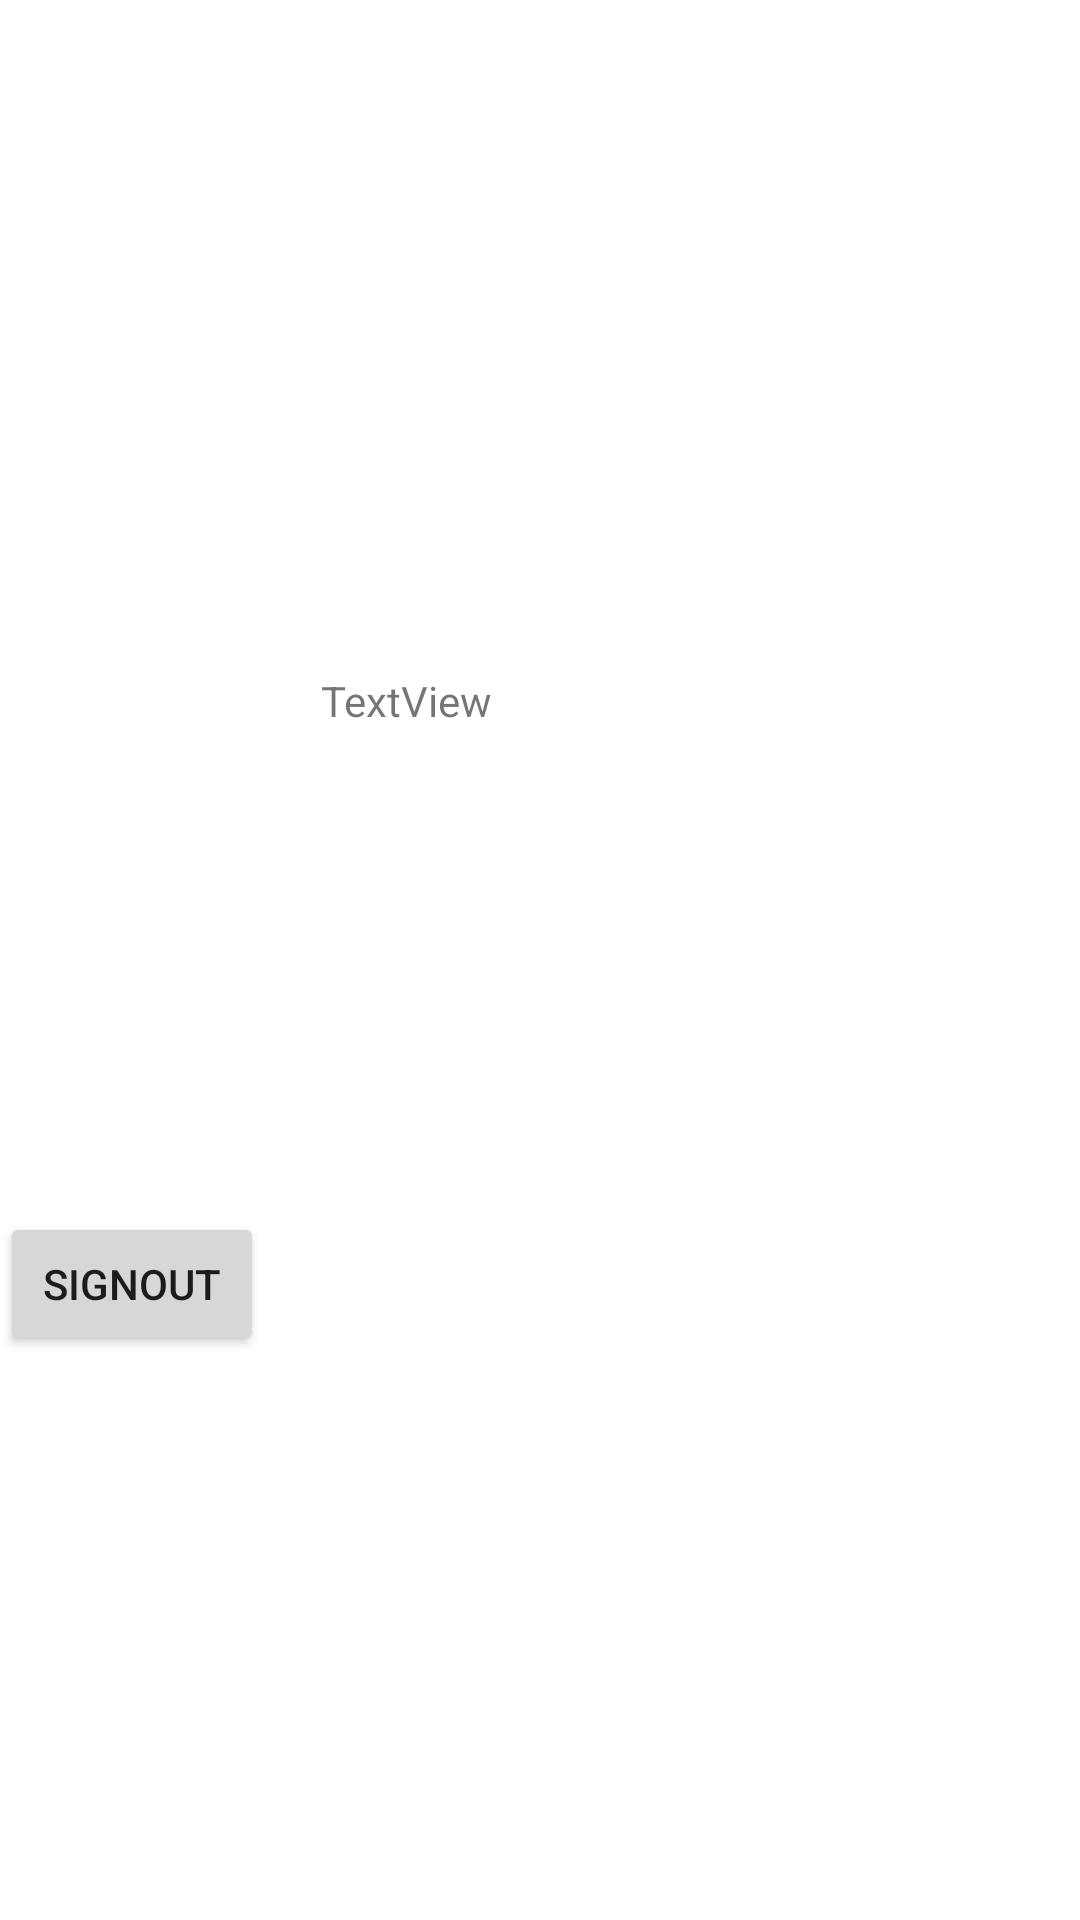

Write the Android layout XML for this screen, with the resource values it uses.
<!-- AndroidManifest.xml: application theme Theme.BingeWatchers -->
<!-- res/layout/activity_dash_board.xml -->
<?xml version="1.0" encoding="utf-8"?>
<androidx.constraintlayout.widget.ConstraintLayout xmlns:android="http://schemas.android.com/apk/res/android"
    xmlns:app="http://schemas.android.com/apk/res-auto"
    xmlns:tools="http://schemas.android.com/tools"
    android:layout_width="match_parent"
    android:layout_height="match_parent"
    tools:context=".DashBoard">

    <Button
        android:id="@+id/button"
        android:layout_width="wrap_content"
        android:layout_height="wrap_content"
        android:layout_marginBottom="188dp"
        android:text="SignOut"
        app:layout_constraintBottom_toBottomOf="parent"
        tools:layout_editor_absoluteX="153dp" />

    <TextView
        android:id="@+id/user"
        android:layout_width="wrap_content"
        android:layout_height="wrap_content"
        android:layout_marginTop="224dp"
        android:layout_marginEnd="196dp"
        android:text="TextView"
        app:layout_constraintEnd_toEndOf="parent"
        app:layout_constraintTop_toTopOf="parent" />
</androidx.constraintlayout.widget.ConstraintLayout>
<!-- resources referenced by this layout -->
<resources>
  <style name="Theme.BingeWatchers" parent="Theme.MaterialComponents.DayNight.DarkActionBar">
          
          <item name="colorPrimary">@color/purple_500</item>
          <item name="colorPrimaryVariant">@color/purple_700</item>
          <item name="colorOnPrimary">@color/white</item>
          
          <item name="colorSecondary">@color/teal_200</item>
          <item name="colorAccent">@color/white</item>
          <item name="colorSecondaryVariant">@color/teal_700</item>
          <item name="colorOnSecondary">@color/black</item>
  
          
          <item name="windowActionBar">true</item>
  
          
      </style>
  <color name="purple_500">#FF6200EE</color>
  <color name="purple_700">#FF3700B3</color>
  <color name="white">#FFFFFFFF</color>
  <color name="teal_200">#FF03DAC5</color>
  <color name="teal_700">#FF018786</color>
  <color name="black">#FF000000</color>
</resources>
